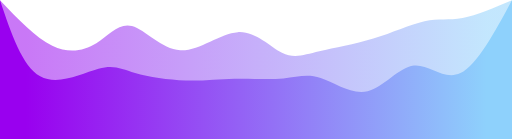
t = 0.00 s
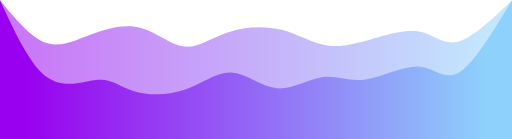
t = 0.75 s
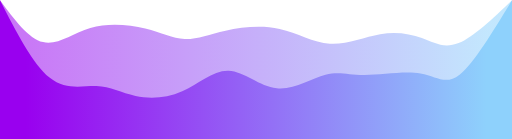
t = 1.25 s
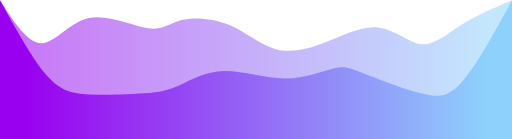
t = 2.00 s
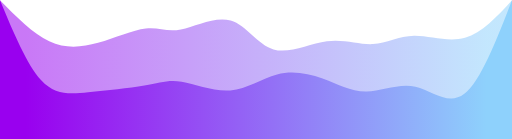
t = 2.75 s
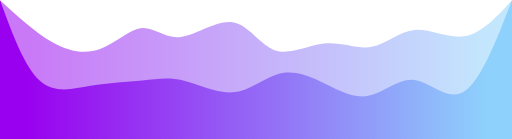
t = 3.25 s

The animated SVG that drew these frames (rendered in a browser with its animation timeline set to each time). Animation: 2 CSS @keyframes rules; one cycle of 4.00 s, repeats indefinitely.

<svg width="100%" height="100%" id="svg" viewBox="0 0 1440 390" xmlns="http://www.w3.org/2000/svg" class="transition duration-300 ease-in-out delay-150"><style>
          .path-0{
            animation:pathAnim-0 4s;
            animation-timing-function: linear;
            animation-iteration-count: infinite;
          }
          @keyframes pathAnim-0{
            0%{
              d: path("M 0,400 L 0,0 C 50.30735640203359,52.737811194594116 100.61471280406718,105.47562238918823 147,128 C 193.38528719593282,150.52437761081177 235.84850518576496,142.8353216378411 271,121 C 306.15149481423504,99.16467836215888 333.99126645287305,63.18309105944728 371,73 C 408.00873354712695,82.81690894055272 454.1864290027428,138.4323141243698 507,141 C 559.8135709972572,143.5676858756302 619.2630175361553,93.08765244307345 669,90 C 718.7369824638447,86.91234755692655 758.7615008526365,131.21707610333635 793,148 C 827.2384991473635,164.78292389666365 855.6909790532992,154.04404314358115 898,144 C 940.3090209467008,133.95595685641885 996.4745829341673,124.60675132233906 1050,108 C 1103.5254170658327,91.39324867766094 1154.410689210032,67.52895156706256 1194,59 C 1233.589310789968,50.47104843293744 1261.8826602257052,57.277442409410696 1301,50 C 1340.1173397742948,42.722557590589304 1390.0586698871475,21.361278795294652 1440,0 L 1440,400 L 0,400 Z");
            }
            25%{
              d: path("M 0,400 L 0,0 C 40.6939911708301,52.2016294829818 81.3879823416602,104.4032589659636 123,117 C 164.6120176583398,129.5967410340364 207.14206180418938,102.58859361912741 256,87 C 304.8579381958106,71.41140638087259 360.0437704415824,67.24236655752682 406,80 C 451.9562295584176,92.75763344247318 488.6828564294809,122.44194015076525 522,127 C 555.3171435705191,131.55805984923475 585.2248038404942,110.98987283941216 631,91 C 676.7751961595058,71.01012716058784 738.4179282085425,51.59856849158608 791,62 C 843.5820717914575,72.40143150841392 887.1034833253353,112.61585319424353 933,123 C 978.8965166746647,133.38414680575647 1027.1681384901162,113.93801873143988 1071,102 C 1114.8318615098838,90.06198126856012 1154.2239627141996,85.63207187999694 1187,101 C 1219.7760372858004,116.36792812000306 1245.936010653086,151.53369374857232 1287,138 C 1328.063989346914,124.4663062514277 1384.0319946734571,62.23315312571385 1440,0 L 1440,400 L 0,400 Z");
            }
            50%{
              d: path("M 0,400 L 0,0 C 38.63775081058013,60.09587068967044 77.27550162116026,120.19174137934088 116,121 C 154.72449837883974,121.80825862065912 193.5357443259391,63.32890517230693 248,51 C 302.4642556740609,38.67109482769307 372.5815210750834,72.49263793143139 416,79 C 459.4184789249166,85.50736206856861 476.13817137372746,64.70054310196753 511,56 C 545.8618286262725,47.29945689803247 598.8657934300066,50.705189660698494 645,70 C 691.1342065699934,89.2948103393015 730.3986549062455,124.47869825523847 773,137 C 815.6013450937545,149.52130174476153 861.5395869450116,139.3800173183477 912,120 C 962.4604130549884,100.61998268165229 1017.4429973137082,72.0012324713707 1064,77 C 1110.5570026862918,81.9987675286293 1148.6884238001553,120.61505279616942 1185,124 C 1221.3115761998447,127.38494720383058 1255.80330748567,95.5385563439516 1298,69 C 1340.19669251433,42.46144365604841 1390.0983462571648,21.230721828024205 1440,0 L 1440,400 L 0,400 Z");
            }
            75%{
              d: path("M 0,400 L 0,0 C 49.1449942360714,42.758065515769786 98.2899884721428,85.51613103153957 146,114 C 193.7100115278572,142.48386896846043 239.98504034750027,156.69354138961148 285,143 C 330.0149596524997,129.30645861038852 373.76985013785617,87.70970341001451 408,80 C 442.23014986214383,72.29029658998549 466.935559101075,98.46764497033038 508,91 C 549.064440898925,83.53235502966962 606.4879134578437,42.41971670866395 650,53 C 693.5120865421563,63.58028329133605 723.1127870675504,125.85348819501382 768,139 C 812.8872129324496,152.14651180498618 873.0609382719548,116.16633051128082 922,114 C 970.9390617280452,111.83366948871918 1008.6434598446306,143.48118975986287 1044,139 C 1079.3565401553694,134.51881024013713 1112.3652223495226,93.90891044926768 1158,92 C 1203.6347776504774,90.09108955073232 1261.8956507572793,126.88316844306637 1311,118 C 1360.1043492427207,109.11683155693363 1400.0521746213603,54.55841577846682 1440,0 L 1440,400 L 0,400 Z");
            }
            100%{
              d: path("M 0,400 L 0,0 C 50.30735640203359,52.737811194594116 100.61471280406718,105.47562238918823 147,128 C 193.38528719593282,150.52437761081177 235.84850518576496,142.8353216378411 271,121 C 306.15149481423504,99.16467836215888 333.99126645287305,63.18309105944728 371,73 C 408.00873354712695,82.81690894055272 454.1864290027428,138.4323141243698 507,141 C 559.8135709972572,143.5676858756302 619.2630175361553,93.08765244307345 669,90 C 718.7369824638447,86.91234755692655 758.7615008526365,131.21707610333635 793,148 C 827.2384991473635,164.78292389666365 855.6909790532992,154.04404314358115 898,144 C 940.3090209467008,133.95595685641885 996.4745829341673,124.60675132233906 1050,108 C 1103.5254170658327,91.39324867766094 1154.410689210032,67.52895156706256 1194,59 C 1233.589310789968,50.47104843293744 1261.8826602257052,57.277442409410696 1301,50 C 1340.1173397742948,42.722557590589304 1390.0586698871475,21.361278795294652 1440,0 L 1440,400 L 0,400 Z");
            }
          }</style><defs><linearGradient id="gradient" x1="0%" y1="50%" x2="100%" y2="50%"><stop offset="5%" stop-color="#9900ef"></stop><stop offset="95%" stop-color="#8ED1FC"></stop></linearGradient></defs><path d="M 0,400 L 0,0 C 50.30735640203359,52.737811194594116 100.61471280406718,105.47562238918823 147,128 C 193.38528719593282,150.52437761081177 235.84850518576496,142.8353216378411 271,121 C 306.15149481423504,99.16467836215888 333.99126645287305,63.18309105944728 371,73 C 408.00873354712695,82.81690894055272 454.1864290027428,138.4323141243698 507,141 C 559.8135709972572,143.5676858756302 619.2630175361553,93.08765244307345 669,90 C 718.7369824638447,86.91234755692655 758.7615008526365,131.21707610333635 793,148 C 827.2384991473635,164.78292389666365 855.6909790532992,154.04404314358115 898,144 C 940.3090209467008,133.95595685641885 996.4745829341673,124.60675132233906 1050,108 C 1103.5254170658327,91.39324867766094 1154.410689210032,67.52895156706256 1194,59 C 1233.589310789968,50.47104843293744 1261.8826602257052,57.277442409410696 1301,50 C 1340.1173397742948,42.722557590589304 1390.0586698871475,21.361278795294652 1440,0 L 1440,400 L 0,400 Z" stroke="none" stroke-width="0" fill="url(#gradient)" fill-opacity="0.53" class="transition-all duration-300 ease-in-out delay-150 path-0"></path><style>
          .path-1{
            animation:pathAnim-1 4s;
            animation-timing-function: linear;
            animation-iteration-count: infinite;
          }
          @keyframes pathAnim-1{
            0%{
              d: path("M 0,400 L 0,0 C 31.387543185194772,93.00564705632358 62.775086370389545,186.01129411264716 113,214 C 163.22491362961046,241.98870588735284 232.28719770363665,204.9604706057349 277,193 C 321.71280229636335,181.0395293942651 342.0761228150638,194.14682346441327 380,205 C 417.9238771849362,215.85317653558673 473.4083110361081,224.45223553661205 522,226 C 570.5916889638919,227.54776446338795 612.2906330405034,222.04423438913867 659,221 C 705.7093669594966,219.95576561086133 757.4291568018783,223.37082690683332 797,220 C 836.5708431981217,216.62917309316668 863.992739751983,206.47245798352807 902,219 C 940.007260248017,231.52754201647193 988.5998841901901,266.73934115905433 1034,256 C 1079.40011580981,245.26065884094564 1121.6077234872566,188.57017738025462 1164,184 C 1206.3922765127434,179.42982261974538 1248.9692218607838,226.97994931992724 1295,205 C 1341.0307781392162,183.02005068007276 1390.515389069608,91.51002534003638 1440,0 L 1440,400 L 0,400 Z");
            }
            25%{
              d: path("M 0,400 L 0,0 C 46.57586162321438,92.45132180783718 93.15172324642876,184.90264361567435 142,220 C 190.84827675357124,255.09735638432565 241.9689686374993,232.8407473451398 278,234 C 314.0310313625007,235.1592526548602 334.97240220357384,259.73436700376647 373,272 C 411.02759779642616,284.26563299623353 466.14142254820536,284.2217846397943 515,262 C 563.8585774517946,239.7782153602057 606.4619076036047,195.3784944370563 647,198 C 687.5380923963953,200.6215055629437 726.0109470373761,250.26423761198043 771,257 C 815.9890529626239,263.73576238801957 867.4943042468909,227.56455511502182 908,216 C 948.5056957531091,204.43544488497818 978.0118359750602,217.47754192793232 1026,212 C 1073.9881640249398,206.52245807206768 1140.4583518528684,182.52527717324898 1185,188 C 1229.5416481471316,193.47472282675102 1252.1547566134664,228.42134937907173 1291,202 C 1329.8452433865336,175.57865062092827 1384.9226216932668,87.78932531046414 1440,0 L 1440,400 L 0,400 Z");
            }
            50%{
              d: path("M 0,400 L 0,0 C 45.86759432567348,83.05582068249873 91.73518865134696,166.11164136499747 131,211 C 170.26481134865304,255.88835863500253 202.92683972028573,262.60925522250886 251,265 C 299.0731602797143,267.39074477749114 362.55745246751036,265.45133774496696 406,262 C 449.44254753248964,258.54866225503304 472.84335040967267,253.58539379762325 505,239 C 537.1566495903273,224.41460620237675 578.0691458937985,200.20708706454005 630,199 C 681.9308541062015,197.79291293545995 744.880066015133,219.58625794421653 801,220 C 857.119933984867,220.41374205578347 906.4105900456688,199.4478811585939 938,192 C 969.5894099543312,184.5521188414061 983.4775738021917,190.6222174214078 1023,206 C 1062.5224261978083,221.3777825785922 1127.6791147455638,246.06324915577483 1176,260 C 1224.3208852544362,273.9367508442252 1255.8059672155532,277.12478595549294 1297,232 C 1338.1940327844468,186.8752140445071 1389.0970163922234,93.43760702225354 1440,0 L 1440,400 L 0,400 Z");
            }
            75%{
              d: path("M 0,400 L 0,0 C 35.18454310905069,93.08519104191643 70.36908621810139,186.17038208383286 110,229 C 149.6309137818986,271.82961791616714 193.7081982366451,264.403662706585 247,257 C 300.2918017633549,249.59633729341496 362.79812083531806,242.21496708982698 406,233 C 449.20187916468194,223.78503291017302 473.09931842208243,212.73646893410705 513,226 C 552.9006815779176,239.26353106589295 608.804605476352,276.8391571737448 654,272 C 699.195394523648,267.1608428262552 733.6822596725096,219.90690237091368 772,205 C 810.3177403274904,190.09309762908632 852.4663558336093,207.53323334260045 897,230 C 941.5336441663907,252.46676665739955 988.452316993053,279.9601642586845 1033,274 C 1077.547683006947,268.0398357413155 1119.724376194178,228.62610962266186 1166,238 C 1212.275623805822,247.37389037733814 1262.650178230235,305.53539725066804 1309,274 C 1355.349821769765,242.46460274933196 1397.6749108848826,121.23230137466598 1440,0 L 1440,400 L 0,400 Z");
            }
            100%{
              d: path("M 0,400 L 0,0 C 31.387543185194772,93.00564705632358 62.775086370389545,186.01129411264716 113,214 C 163.22491362961046,241.98870588735284 232.28719770363665,204.9604706057349 277,193 C 321.71280229636335,181.0395293942651 342.0761228150638,194.14682346441327 380,205 C 417.9238771849362,215.85317653558673 473.4083110361081,224.45223553661205 522,226 C 570.5916889638919,227.54776446338795 612.2906330405034,222.04423438913867 659,221 C 705.7093669594966,219.95576561086133 757.4291568018783,223.37082690683332 797,220 C 836.5708431981217,216.62917309316668 863.992739751983,206.47245798352807 902,219 C 940.007260248017,231.52754201647193 988.5998841901901,266.73934115905433 1034,256 C 1079.40011580981,245.26065884094564 1121.6077234872566,188.57017738025462 1164,184 C 1206.3922765127434,179.42982261974538 1248.9692218607838,226.97994931992724 1295,205 C 1341.0307781392162,183.02005068007276 1390.515389069608,91.51002534003638 1440,0 L 1440,400 L 0,400 Z");
            }
          }</style><defs><linearGradient id="gradient" x1="0%" y1="50%" x2="100%" y2="50%"><stop offset="5%" stop-color="#9900ef"></stop><stop offset="95%" stop-color="#8ED1FC"></stop></linearGradient></defs><path d="M 0,400 L 0,0 C 31.387543185194772,93.00564705632358 62.775086370389545,186.01129411264716 113,214 C 163.22491362961046,241.98870588735284 232.28719770363665,204.9604706057349 277,193 C 321.71280229636335,181.0395293942651 342.0761228150638,194.14682346441327 380,205 C 417.9238771849362,215.85317653558673 473.4083110361081,224.45223553661205 522,226 C 570.5916889638919,227.54776446338795 612.2906330405034,222.04423438913867 659,221 C 705.7093669594966,219.95576561086133 757.4291568018783,223.37082690683332 797,220 C 836.5708431981217,216.62917309316668 863.992739751983,206.47245798352807 902,219 C 940.007260248017,231.52754201647193 988.5998841901901,266.73934115905433 1034,256 C 1079.40011580981,245.26065884094564 1121.6077234872566,188.57017738025462 1164,184 C 1206.3922765127434,179.42982261974538 1248.9692218607838,226.97994931992724 1295,205 C 1341.0307781392162,183.02005068007276 1390.515389069608,91.51002534003638 1440,0 L 1440,400 L 0,400 Z" stroke="none" stroke-width="0" fill="url(#gradient)" fill-opacity="1" class="transition-all duration-300 ease-in-out delay-150 path-1"></path></svg>